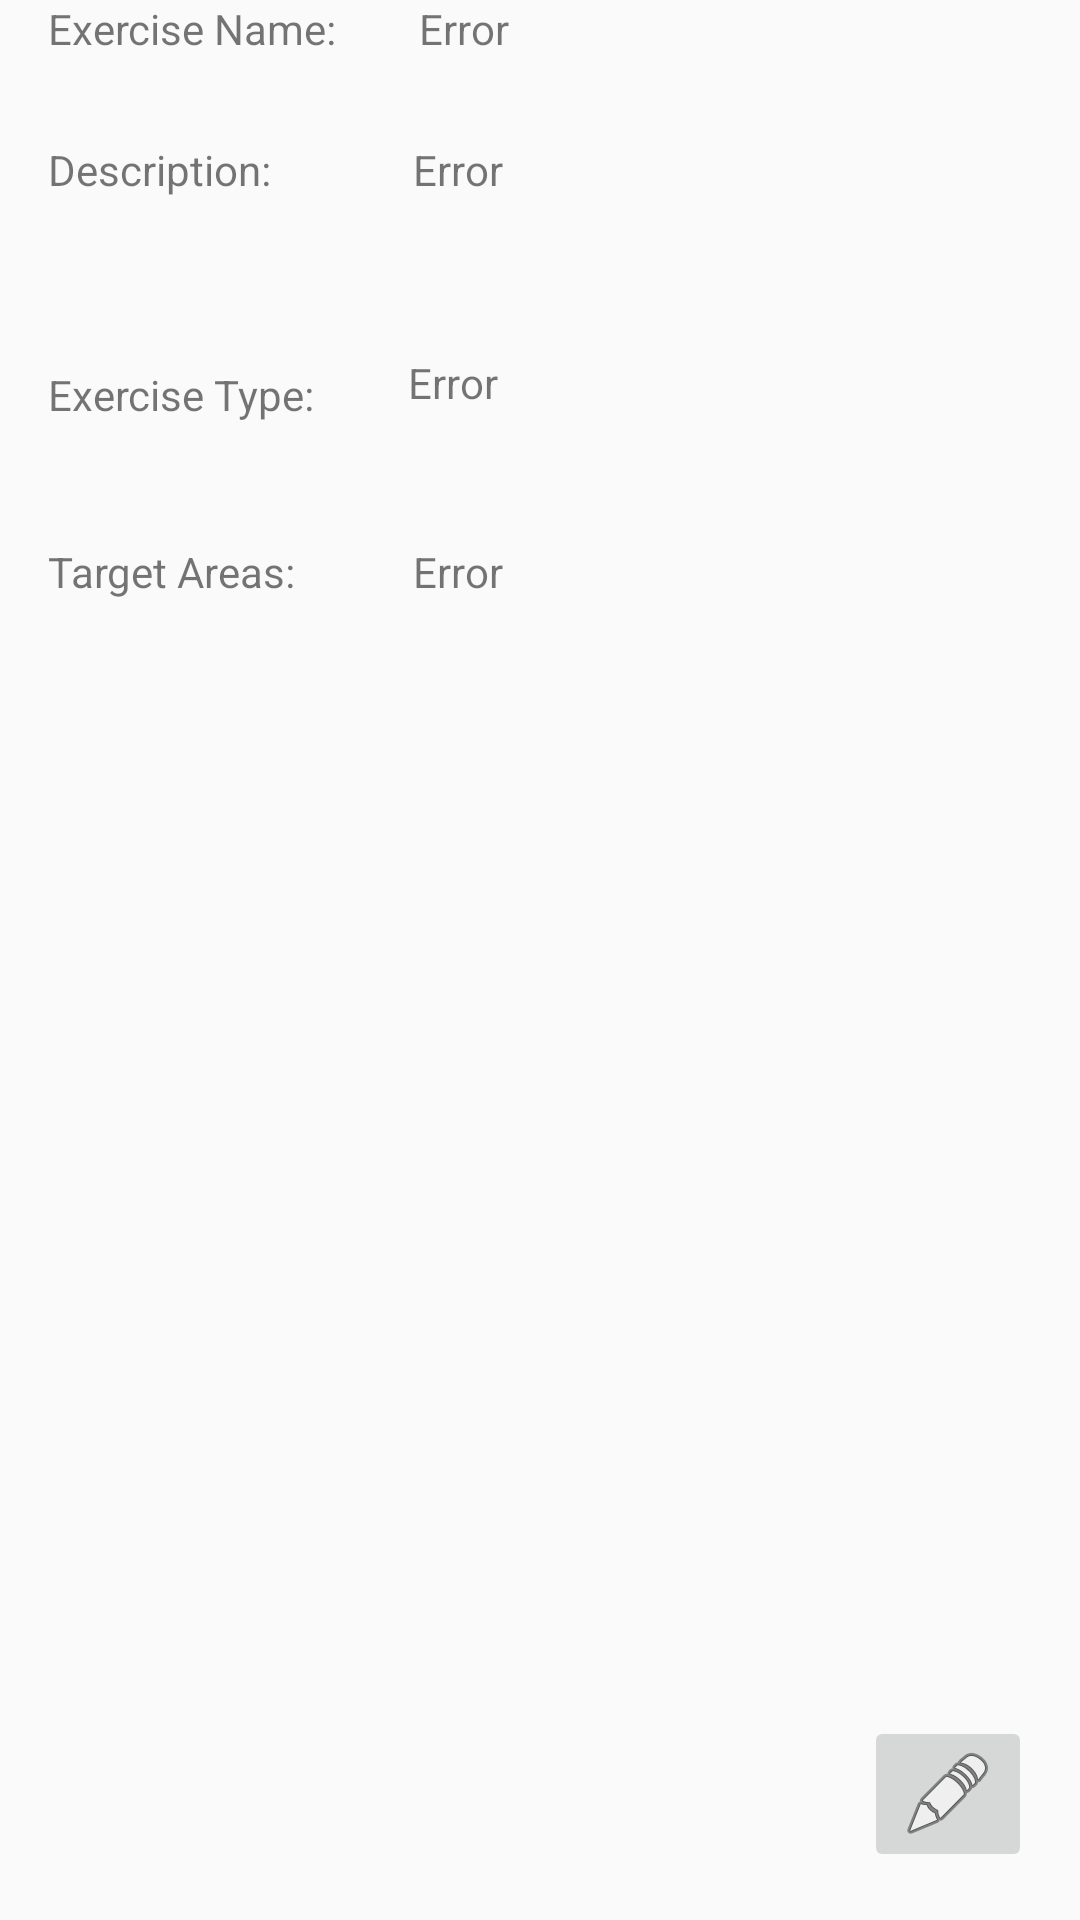

Produce the Android XML layout that renders to this screen, including the resource entries it uses.
<!-- AndroidManifest.xml: application theme Theme.AppCompat.Light -->
<!-- res/layout/activity_view_exercise.xml -->
<?xml version="1.0" encoding="utf-8"?>
<android.support.constraint.ConstraintLayout xmlns:android="http://schemas.android.com/apk/res/android"
    xmlns:app="http://schemas.android.com/apk/res-auto"
    xmlns:tools="http://schemas.android.com/tools"
    android:layout_width="match_parent"
    android:layout_height="match_parent"
    tools:context=".screens.view_exercise.ViewExerciseActivity">

    <TextView
        android:id="@+id/txtExcerciseNameLabel"
        android:layout_width="wrap_content"
        android:layout_height="wrap_content"
        android:layout_marginLeft="16dp"
        android:layout_marginStart="16dp"
        android:layout_marginTop="24dp"
        android:text="Exercise Name: "
        app:layout_constraintStart_toStartOf="parent" />

    <TextView
        android:id="@+id/txtViewExerciseName"
        android:layout_width="wrap_content"
        android:layout_height="0dp"
        android:layout_marginLeft="24dp"
        android:layout_marginStart="24dp"
        android:layout_marginTop="24dp"
        android:text="Error"
        app:layout_constraintStart_toEndOf="@+id/txtExcerciseNameLabel" />

    <TextView
        android:id="@+id/txtViewExerciseDesciptionLabel"
        android:layout_width="wrap_content"
        android:layout_height="wrap_content"
        android:layout_marginLeft="16dp"
        android:layout_marginStart="16dp"
        android:layout_marginTop="28dp"
        android:text="Description: "
        app:layout_constraintStart_toStartOf="parent"
        app:layout_constraintTop_toBottomOf="@+id/txtExcerciseNameLabel" />

    <TextView
        android:id="@+id/txtViewExerciseDescription"
        android:layout_width="wrap_content"
        android:layout_height="wrap_content"
        android:layout_marginLeft="44dp"
        android:layout_marginStart="44dp"
        android:layout_marginTop="28dp"
        android:text="Error"
        app:layout_constraintStart_toEndOf="@+id/txtViewExerciseDesciptionLabel"
        app:layout_constraintTop_toBottomOf="@+id/txtViewExerciseName" />

    <TextView
        android:id="@+id/txtViewExerciseTypeLabel"
        android:layout_width="wrap_content"
        android:layout_height="wrap_content"
        android:layout_marginLeft="16dp"
        android:layout_marginStart="16dp"
        android:layout_marginTop="56dp"
        android:text="Exercise Type: "
        app:layout_constraintStart_toStartOf="parent"
        app:layout_constraintTop_toBottomOf="@+id/txtViewExerciseDesciptionLabel" />

    <TextView
        android:id="@+id/txtViewExerciseType"
        android:layout_width="wrap_content"
        android:layout_height="wrap_content"
        android:layout_marginLeft="28dp"
        android:layout_marginStart="28dp"
        android:layout_marginTop="52dp"
        android:text="Error"
        app:layout_constraintStart_toEndOf="@+id/txtViewExerciseTypeLabel"
        app:layout_constraintTop_toBottomOf="@+id/txtViewExerciseDescription" />

    <TextView
        android:id="@+id/txtViewExerciseTargetAreasLabel"
        android:layout_width="wrap_content"
        android:layout_height="wrap_content"
        android:layout_marginLeft="16dp"
        android:layout_marginStart="16dp"
        android:layout_marginTop="40dp"
        android:text="Target Areas: "
        app:layout_constraintStart_toStartOf="parent"
        app:layout_constraintTop_toBottomOf="@+id/txtViewExerciseTypeLabel" />

    <TextView
        android:id="@+id/txtViewExerciseTargetAreas"
        android:layout_width="wrap_content"
        android:layout_height="wrap_content"
        android:layout_marginLeft="36dp"
        android:layout_marginStart="36dp"
        android:layout_marginTop="44dp"
        android:text="Error"
        app:layout_constraintStart_toEndOf="@+id/txtViewExerciseTargetAreasLabel"
        app:layout_constraintTop_toBottomOf="@+id/txtViewExerciseType" />

    <ImageButton
        android:id="@+id/btnEditExercise"
        android:layout_width="wrap_content"
        android:layout_height="wrap_content"
        android:layout_marginBottom="16dp"
        android:layout_marginEnd="16dp"
        android:layout_marginRight="16dp"
        app:layout_constraintBottom_toBottomOf="parent"
        app:layout_constraintEnd_toEndOf="parent"
        app:srcCompat="@android:drawable/ic_menu_edit" />

</android.support.constraint.ConstraintLayout>
<!-- resources referenced by this layout -->
<resources>

</resources>
